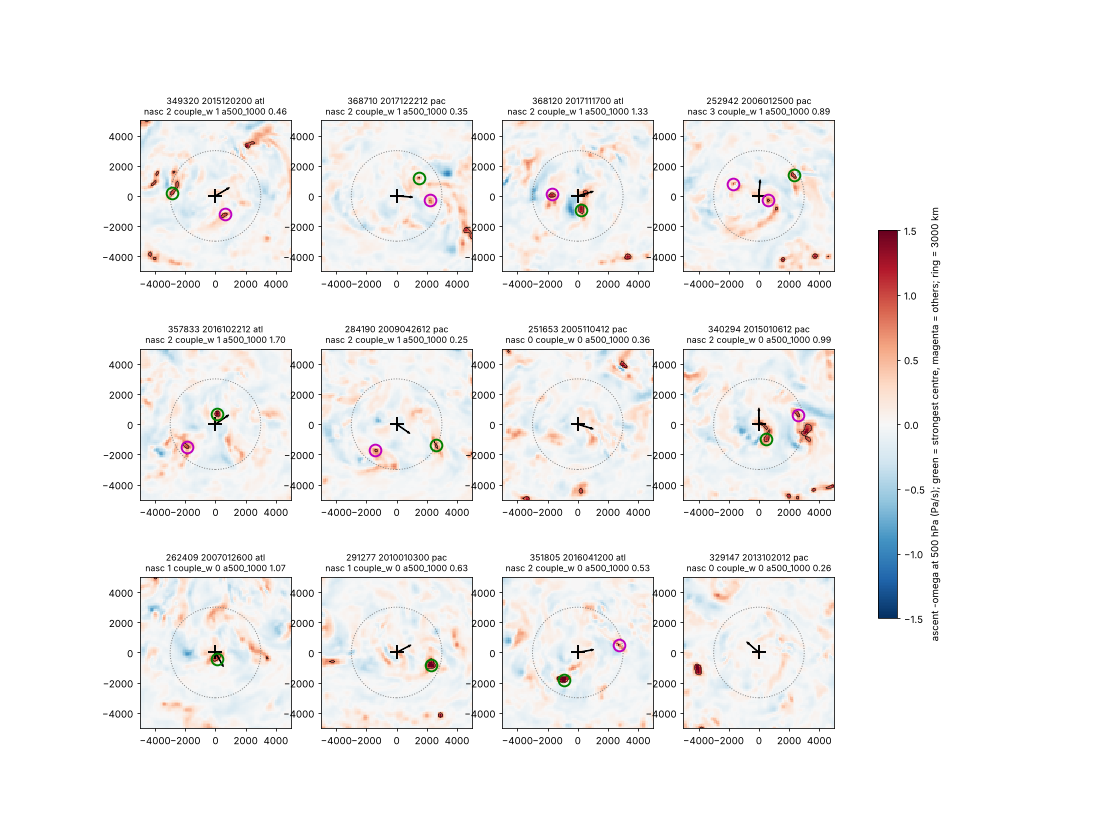

The data file committed next to this chart (first rows):
track, time, basin, nasc, couple_w, drawn_centres
349320, 2015120200, atl, 2, 1, 2
368710, 2017122212, pac, 2, 1, 2
368120, 2017111700, atl, 2, 1, 2
252942, 2006012500, pac, 3, 1, 3
357833, 2016102212, atl, 2, 1, 2
284190, 2009042612, pac, 2, 1, 2
251653, 2005110412, pac, 0, 0, 0
340294, 2015010612, pac, 2, 0, 2
262409, 2007012600, atl, 1, 0, 1
291277, 2010010300, pac, 1, 0, 1
351805, 2016041200, atl, 2, 0, 2
329147, 2013102012, pac, 0, 0, 0
